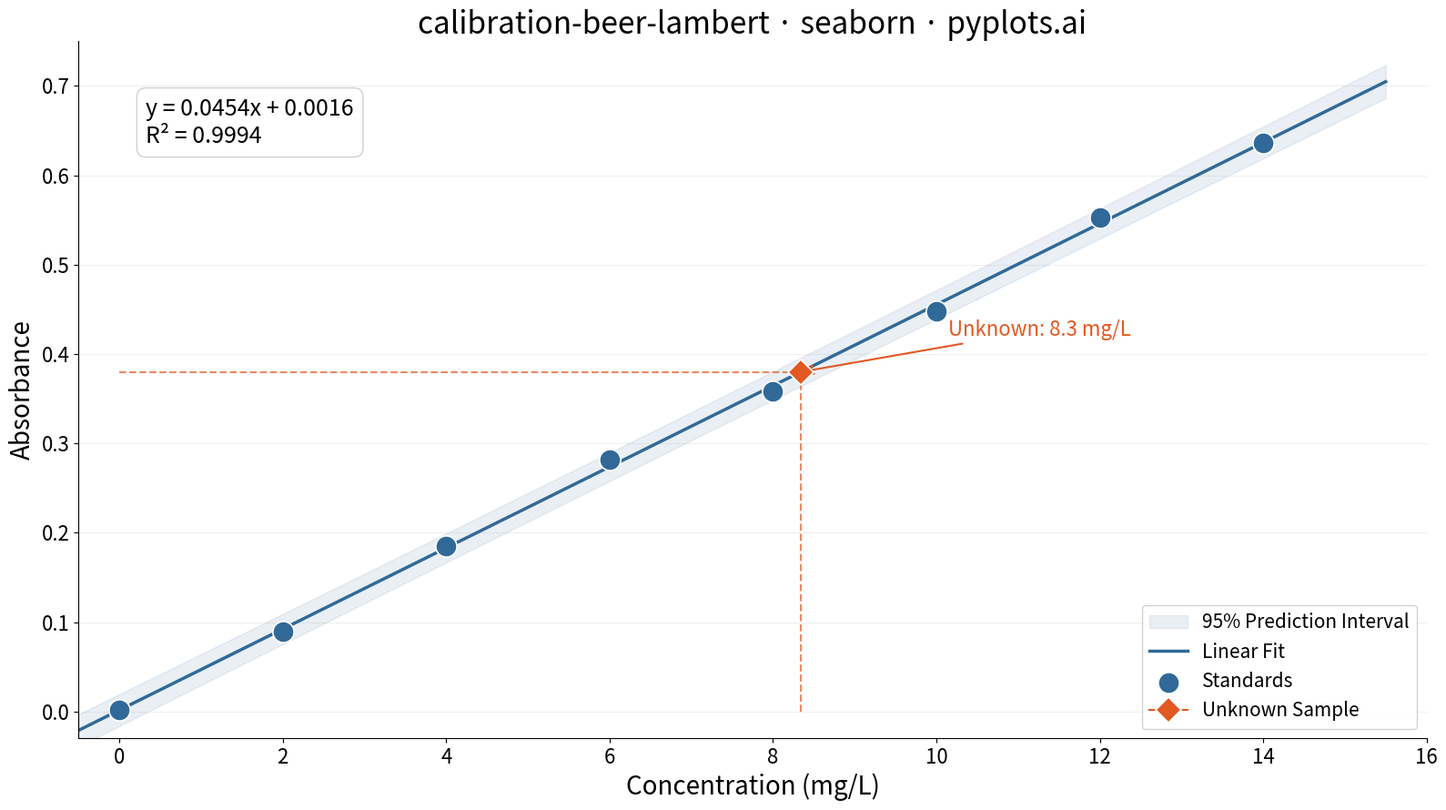

This chart was generated by the following Python code:
""" pyplots.ai
calibration-beer-lambert: Beer-Lambert Calibration Curve
Library: seaborn 0.13.2 | Python 3.14.3
Quality: 88/100 | Created: 2026-03-09
"""

import matplotlib.pyplot as plt
import numpy as np
import pandas as pd
import seaborn as sns
from scipy import stats


# Data
np.random.seed(42)
concentrations = np.array([0.0, 2.0, 4.0, 6.0, 8.0, 10.0, 12.0, 14.0])
epsilon_l = 0.045
true_absorbance = epsilon_l * concentrations
measured_absorbance = true_absorbance + np.random.normal(0, 0.008, len(concentrations))
measured_absorbance[0] = 0.002

df = pd.DataFrame({"Concentration (mg/L)": concentrations, "Absorbance": measured_absorbance})

# Linear regression
slope, intercept, r_value, p_value, std_err = stats.linregress(concentrations, measured_absorbance)
r_squared = r_value**2

fit_x = np.linspace(-0.5, 15.5, 200)
fit_y = slope * fit_x + intercept

# Prediction interval
n = len(concentrations)
x_mean = np.mean(concentrations)
se_pred = np.sqrt(
    (np.sum((measured_absorbance - (slope * concentrations + intercept)) ** 2) / (n - 2))
    * (1 + 1 / n + (fit_x - x_mean) ** 2 / np.sum((concentrations - x_mean) ** 2))
)
t_crit = stats.t.ppf(0.975, df=n - 2)
pred_upper = fit_y + t_crit * se_pred
pred_lower = fit_y - t_crit * se_pred

# Unknown sample
unknown_absorbance = 0.38
unknown_concentration = (unknown_absorbance - intercept) / slope

# Plot
fig, ax = plt.subplots(figsize=(16, 9))

ax.fill_between(fit_x, pred_lower, pred_upper, color="#306998", alpha=0.10, label="95% Prediction Interval")

ax.plot(fit_x, fit_y, color="#306998", linewidth=2.5, label="Linear Fit")

sns.scatterplot(
    data=df,
    x="Concentration (mg/L)",
    y="Absorbance",
    ax=ax,
    s=280,
    color="#306998",
    edgecolor="white",
    linewidth=1.2,
    zorder=5,
    label="Standards",
)

ax.plot(
    unknown_concentration,
    unknown_absorbance,
    marker="D",
    markersize=14,
    color="#E25822",
    markeredgecolor="white",
    markeredgewidth=1.2,
    zorder=6,
    label="Unknown Sample",
)

ax.plot(
    [unknown_concentration, unknown_concentration],
    [0, unknown_absorbance],
    linestyle="--",
    color="#E25822",
    linewidth=1.5,
    alpha=0.7,
)
ax.plot(
    [0, unknown_concentration],
    [unknown_absorbance, unknown_absorbance],
    linestyle="--",
    color="#E25822",
    linewidth=1.5,
    alpha=0.7,
)

# Equation annotation
eq_text = f"y = {slope:.4f}x + {intercept:.4f}\nR² = {r_squared:.4f}"
ax.text(
    0.05,
    0.92,
    eq_text,
    transform=ax.transAxes,
    fontsize=18,
    verticalalignment="top",
    bbox={"boxstyle": "round,pad=0.4", "facecolor": "white", "edgecolor": "#cccccc", "alpha": 0.9},
)

# Unknown annotation
ax.annotate(
    f"Unknown: {unknown_concentration:.1f} mg/L",
    xy=(unknown_concentration, unknown_absorbance),
    xytext=(unknown_concentration + 1.8, unknown_absorbance + 0.04),
    fontsize=16,
    color="#E25822",
    arrowprops={"arrowstyle": "->", "color": "#E25822", "lw": 1.5},
)

# Style
ax.set_xlabel("Concentration (mg/L)", fontsize=20)
ax.set_ylabel("Absorbance", fontsize=20)
ax.set_title("calibration-beer-lambert · seaborn · pyplots.ai", fontsize=24, fontweight="medium")
ax.tick_params(axis="both", labelsize=16)
ax.spines["top"].set_visible(False)
ax.spines["right"].set_visible(False)
ax.yaxis.grid(True, alpha=0.2, linewidth=0.8)
ax.set_xlim(-0.5, 16)
ax.set_ylim(-0.03, 0.75)
ax.legend(fontsize=15, loc="lower right", framealpha=0.9)

plt.tight_layout()
plt.savefig("plot.png", dpi=300, bbox_inches="tight")
